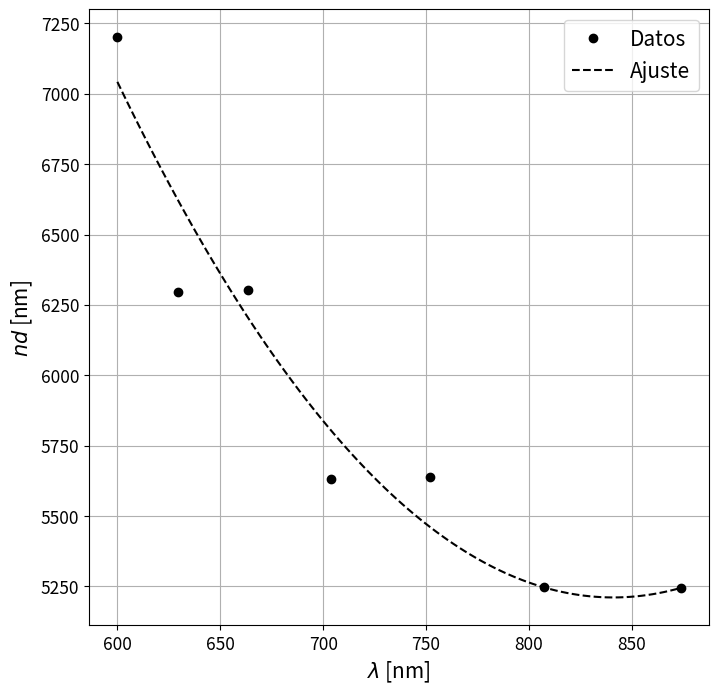
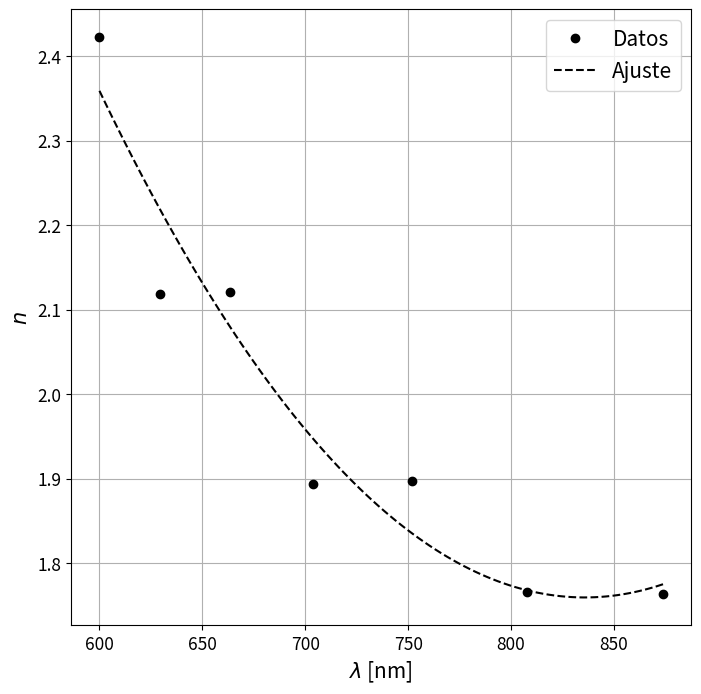

The script that saved these images, in order:
import numpy as np
import matplotlib.pyplot as plt
from scipy import odr

def Regresion(x, y, f, beta0):
    model = odr.Model(f)
    data = odr.RealData(x, y)
    myodr = odr.ODR(data, model, beta0)
    out = myodr.run()
    popt = out.beta
    perr = out.sd_beta
    x_fit = np.linspace(min(x), max(x), 100)
    fit = f(popt, x_fit)
    return popt, perr, x_fit, fit

def f(B, x):
    return B[0] + B[1]*x + B[2]*x**2

l = np.array([600, 629.647, 663.529, 703.764, 751.764, 807.528, 873.882])
nd = np.array([7200.00, 6296.47, 6303.53, 5630.11, 5638.23, 5248.93, 5243.29])

nd_coef, I_nd_coef, nd_x, nd_fit = Regresion(l, nd, f, [1, 1, 1])
print('Coeficientes de ajuste para curva nd vs lambda e incertidumbres')
print(nd_coef)
print(I_nd_coef)
print('')
print('Valor de nd para lambda = 650 nm')
print(f(nd_coef, 650))
print('')
print('Valor de d')
print(f(nd_coef, 650)/2.14)
print('')
nd2 = nd/(f(nd_coef, 650)/2.14)

nd_coef2, I_nd_coef2, nd_x2, nd_fit2 = Regresion(l, nd2, f, [1, 1, 1])
print('Coeficientes de ajuste para curva n vs lambda e incertidumbres')
print(nd_coef2)
print(I_nd_coef2)

plt.figure(figsize = (8, 8))
plt.plot(l, nd, 'ko')
plt.plot(nd_x, nd_fit, 'k--')
plt.legend(['Datos', 'Ajuste'], fontsize = 15)
plt.tick_params(labelsize = 12.5)
plt.xlabel(r'$\lambda$ [nm]', fontsize = 15)
plt.ylabel(r'$nd$ [nm]', fontsize = 15)
plt.grid()

plt.figure(figsize = (8, 8))
plt.plot(l, nd2, 'ko')
plt.plot(nd_x2, nd_fit2, 'k--')
plt.legend(['Datos', 'Ajuste'], fontsize = 15)
plt.tick_params(labelsize = 12.5)
plt.xlabel(r'$\lambda$ [nm]', fontsize = 15)
plt.ylabel(r'$n$', fontsize = 15)
plt.grid()
plt.show()